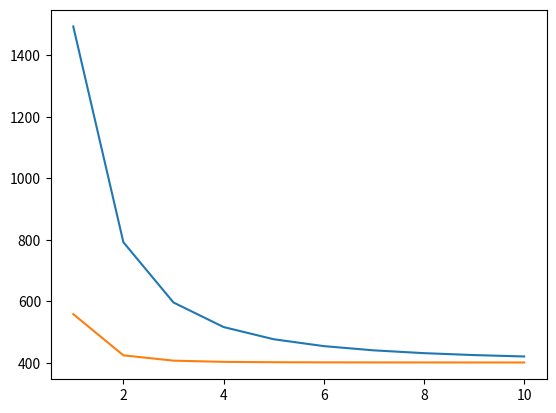

This figure's Python source:
import numpy as np
import matplotlib.pyplot as mp

#funktionen definieren:
def functiona(x):
  return x*np.sin(np.pi*(x + 1))
  
def euler(x):
  return pow(np.e, 2 * pow(x, 2))

def newtonCotes(n,a,b,f):
  #Vandermonde matrix
  A = np.zeros((n + 1, n + 1))

  v = np.zeros(n + 1)
  y = np.zeros(n + 1)
  for i in range(n + 1):
    y[i] = f(i * (b - a) / n + a)
    v[i] = 1 / (i + 1)
    for j in range(n + 1):
      A[i][j] = pow(j / n, i)

  #gewichte berechnen durch lösen des lgs
  w = np.linalg.solve(A, v)

  integral = np.sum(w[:] * y[:]) * (b-a)
  return integral

#gewichte für die zusmmengesetzten newton cotes berechnen
def newtonCotesForComposite(n,a,b,f):
  A = np.zeros((n + 1, n + 1))
  v = np.zeros(n + 1)
  for i in range(n + 1):
    v[i] = 1 / (i + 1)
    for j in range(n + 1):
      A[i][j] = pow(j / n, i)
  
  w = np.linalg.solve(A, v)
  return w

def compositeNewtonCotes(n,a,b,N,f):
  y = np.zeros(N * (n + 1))
  H = (b - a) / N
  for i in range(y.size):
    y[i] = f(a + i * H / n)
  integral = 0

  for j in range(N):
    integral += newtonCotesForComposite(n,a + H * j, a + H * (j + 1),f)[:] * y[(j*n):((j+1)*n+1)]*H

  return np.sum(integral)


#ausgeben der aufgabe a
print("a)")
for i in range(1,5):
  s = "newton Cotes für n = " + str(i)
  print(s)
  print(newtonCotes(i,-1,2,functiona))

#aufgabe b plotten (x-Achse: N)
print("b) im plot")
X = range(1,11)
Y = np.zeros(10)
Y2 = np.zeros(10)
for i in range(1,11):
  #n=1
  Y[i-1] = (compositeNewtonCotes(1,1,2,i,euler))
for i in range(1,11):
  #n=2
  Y2[i-1] = (compositeNewtonCotes(2,1,2,i,euler))
mp.plot(X,Y,X,Y2)
mp.show()